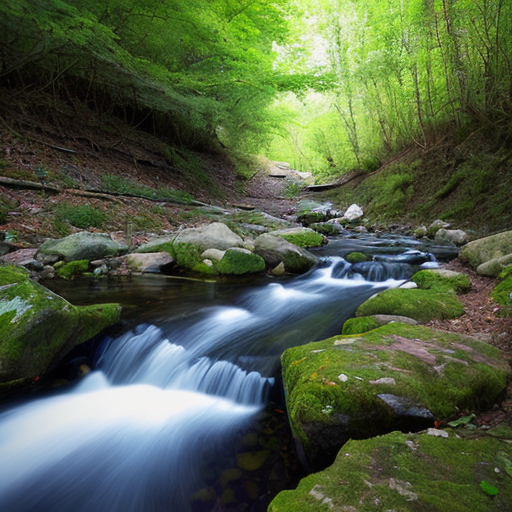
Generation parameters embedded in this image by AUTOMATIC1111 Stable Diffusion web UI or a fork of it (Forge, ...) (PNG 'parameters' text chunk):
amateur photo of a creek
Negative prompt: nsfw, nude
Steps: 30, Sampler: DPM++ 2M SDE Karras, CFG scale: 7, Seed: 4202229775, Size: 512x512, Model hash: 661697d235, Model: cyberrealistic_v30, Version: v1.3.2